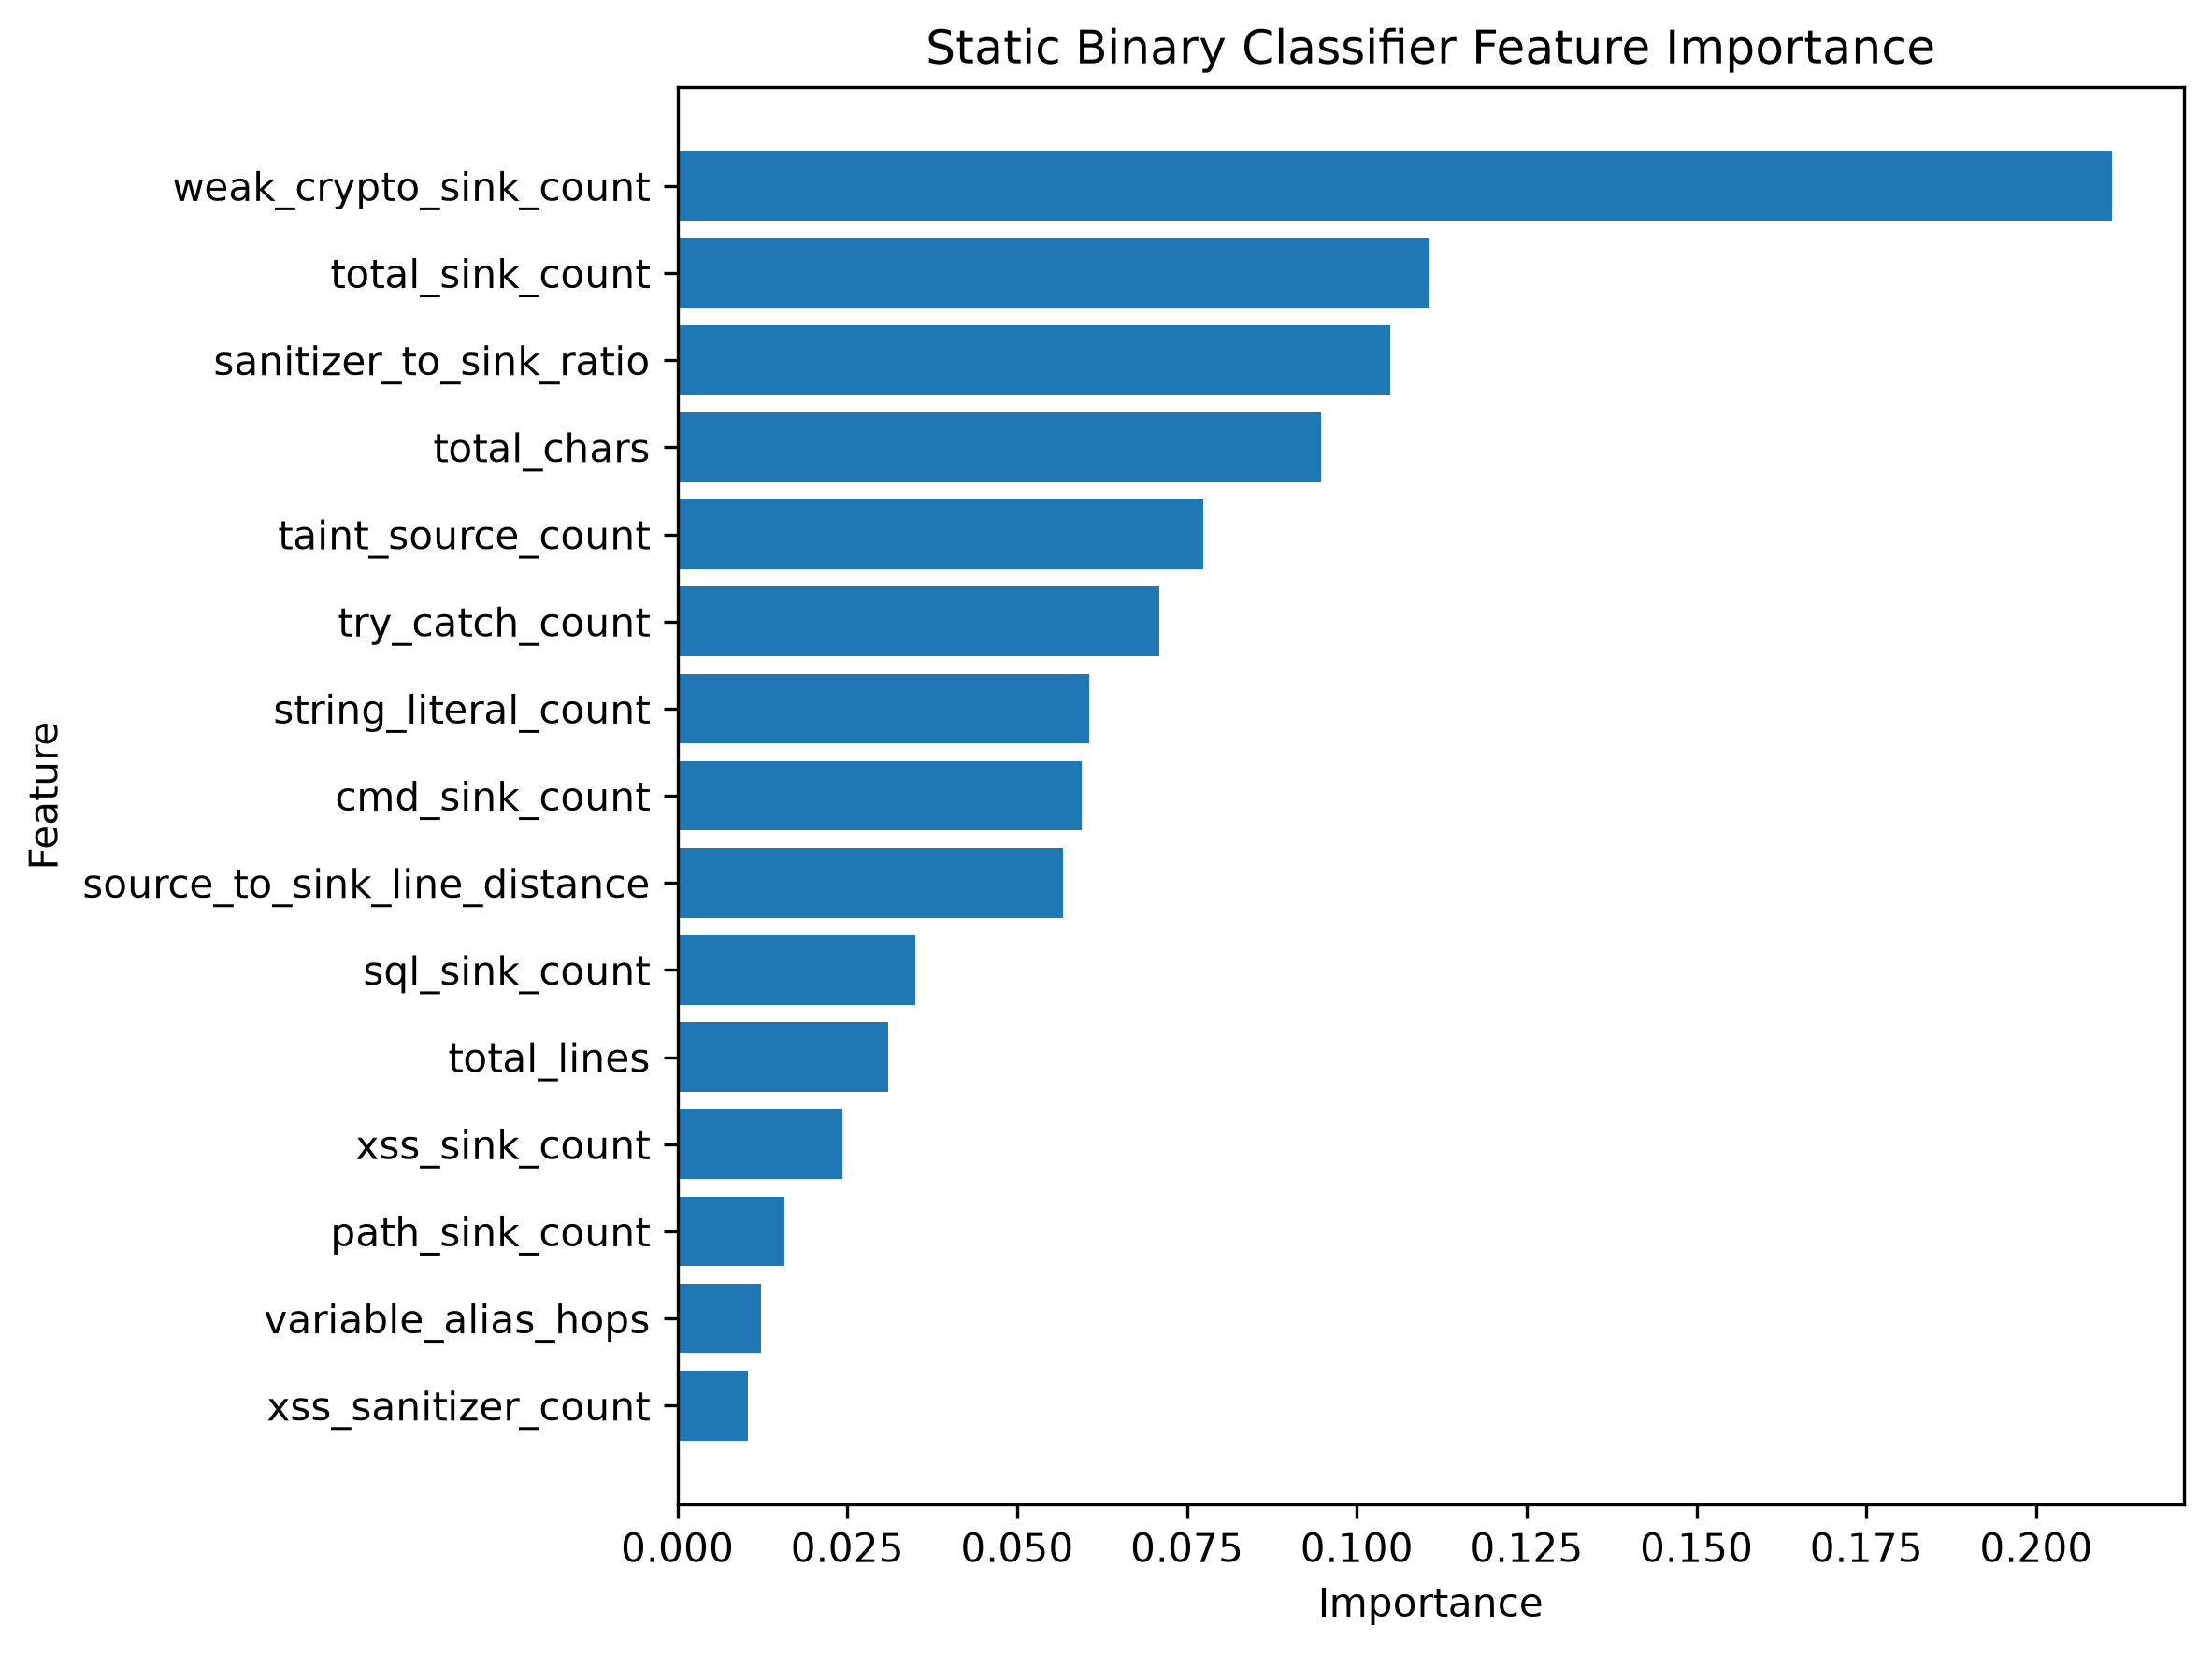

The table this chart was drawn from, first rows:
feature, importance
weak_crypto_sink_count, 0.2112
total_sink_count, 0.1107
sanitizer_to_sink_ratio, 0.1049
total_chars, 0.09469
taint_source_count, 0.07737
try_catch_count, 0.07091
string_literal_count, 0.06057
cmd_sink_count, 0.05953
source_to_sink_line_distance, 0.05674
sql_sink_count, 0.03503
total_lines, 0.03103
xss_sink_count, 0.02428
path_sink_count, 0.01572
variable_alias_hops, 0.01225
xss_sanitizer_count, 0.01032
total_sanitizer_count, 0.008787
method_count, 0.003623
sql_sanitizer_count, 0.003455
ldapi_tainted_sink_reached, 0.002844
string_concat_near_sink_count, 0.002353
generic_sanitizer_count, 0.00213
cmdi_tainted_sink_reached, 0.0006058
ldap_sink_count, 0.0003427
xpathi_tainted_sink_reached, 0.0003172
has_any_sanitizer, 0.0003152
source_before_sink, 5.698465226838217e-06
ast_parse_success, 0.0
has_any_sink, 0.0
path_sanitizer_count, 0.0
xxe_sink_count, 0.0
import_count, 0.0
sqli_sanitized_before_sink, 0.0
sqli_tainted_sink_reached, 0.0
pathtraver_tainted_sink_reached, 0.0
cmdi_sanitized_before_sink, 0.0
pathtraver_sanitized_before_sink, 0.0
ldapi_sanitized_before_sink, 0.0
xpathi_sanitized_before_sink, 0.0
taint_trace_parse_error, 0.0
